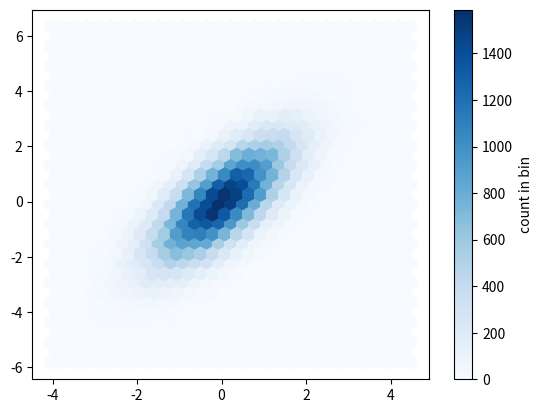

The script that saved this image:
#/usr/bin/env python
import numpy as np 
import pandas as pd
import matplotlib.pyplot as plt
#los histogramas sirven para representar variables cuantitativas en Graficas
#como distribucion de personas por el rango de edad presentado .etc
def histogramas():
    #la mayoria de histogramas se representan de forma simple
    data=np.random.randint(1,100,size=100)
    plt.hist(data,bins=6,color='green',histtype='bar',alpha=0.5)
    #plt.hist()
    plt.show()
    #si lo que queremos en contar el numero de ocurrencias dentro de cada contenedor(bin) dado
    #sin mostrar el grafico podems recurrir a la funcion  de Numpy histogram
    #np.histogram(data,bins=10) : data->los datos, bins->Los contenedores o intervalos de datos parejos
    counts,bin_edges=np.histogram(data,bins=6)
    for (count,_bin) in zip(counts,bin_edges):
        print("{} -> {} ocurrencias".format(_bin,count))
        
    #podemos tamien reutilizar fragmentos de codigo para vada grafica hist() que necesitamos analizar
    data1=np.random.normal(-10,10,100)
    data2=np.random.normal(-10,10,100)
    data3=np.random.normal(-10,10,100)
    #normed ya quedo en desiuso y se recomienda usar density
    kwargs=dict(histtype='stepfilled',alpha=0.3,density=True,bins=20)
    plt.hist(data1,**kwargs)
    plt.hist(data2,**kwargs)
    plt.hist(data3,**kwargs)
    plt.show()
    
def histograma2d():
    #podemos tener histogramas en dos dimensiones
    #para ello utilizaremos una distribucion normal multivariada
    mean=[0,0]
    cov=[[1,1],[1,2]]
    x,y=np.random.multivariate_normal(mean,cov,100000).T
    plt.hist2d(x,y,bins=20,cmap='Blues')
    cb=plt.colorbar()
    cb.set_label('Cantidad por contenedores')
    plt.show()
    
def histogramaHex():
    mean=[0,0]
    cov=[[1,1],[1,2]]
    x,y=np.random.multivariate_normal(mean,cov,100000).T
    plt.hexbin(x, y, gridsize=30, cmap='Blues')
    cb = plt.colorbar(label='count in bin')
    plt.show()

if __name__=="__main__":
    histogramaHex()